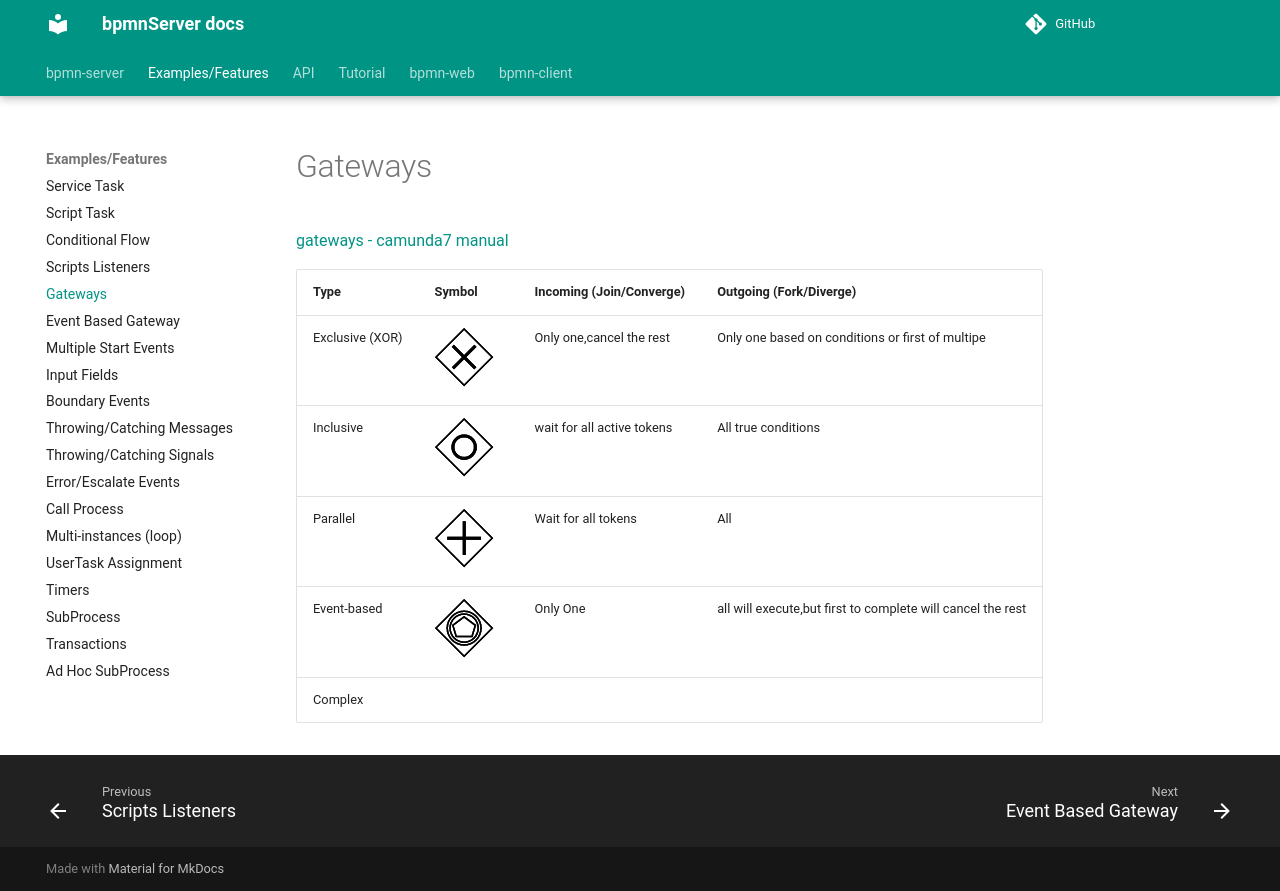

repository: bpmnServer/docs · page: examples/gateways/index.html · generator: mkdocs

# Gateways

[gateways - camunda7 manual](https://docs.camunda.org/manual/7.5/reference/bpmn20/gateways)

| Type            | Symbol | Incoming (Join/Converge)   | Outgoing (Fork/Diverge)                                     |
| --------------- | ------ | -------------------------- | ----------------------------------------------------------- |
| Exclusive (XOR) | ![](../bpmn/BPMN_exclusive_gateway-59x59.png)  | Only one,cancel the rest   | Only one based on conditions or first of multipe            |
| Inclusive       | ![](../bpmn/BPMN_inclusive_gateway-59x59.png)  | wait for all active tokens | All true conditions                                         |
| Parallel        | ![](../bpmn/BPMN_parallel_gateway-59x59.png)         | Wait for all active tokens | All                                                         |
| Event-based     | ![](../bpmn/BPMN_event_based_gateway-59x59.png)        | Only One                   | all will execute,but first to complete will cancel the rest |
| Complex         |        |                            |                                                             |
